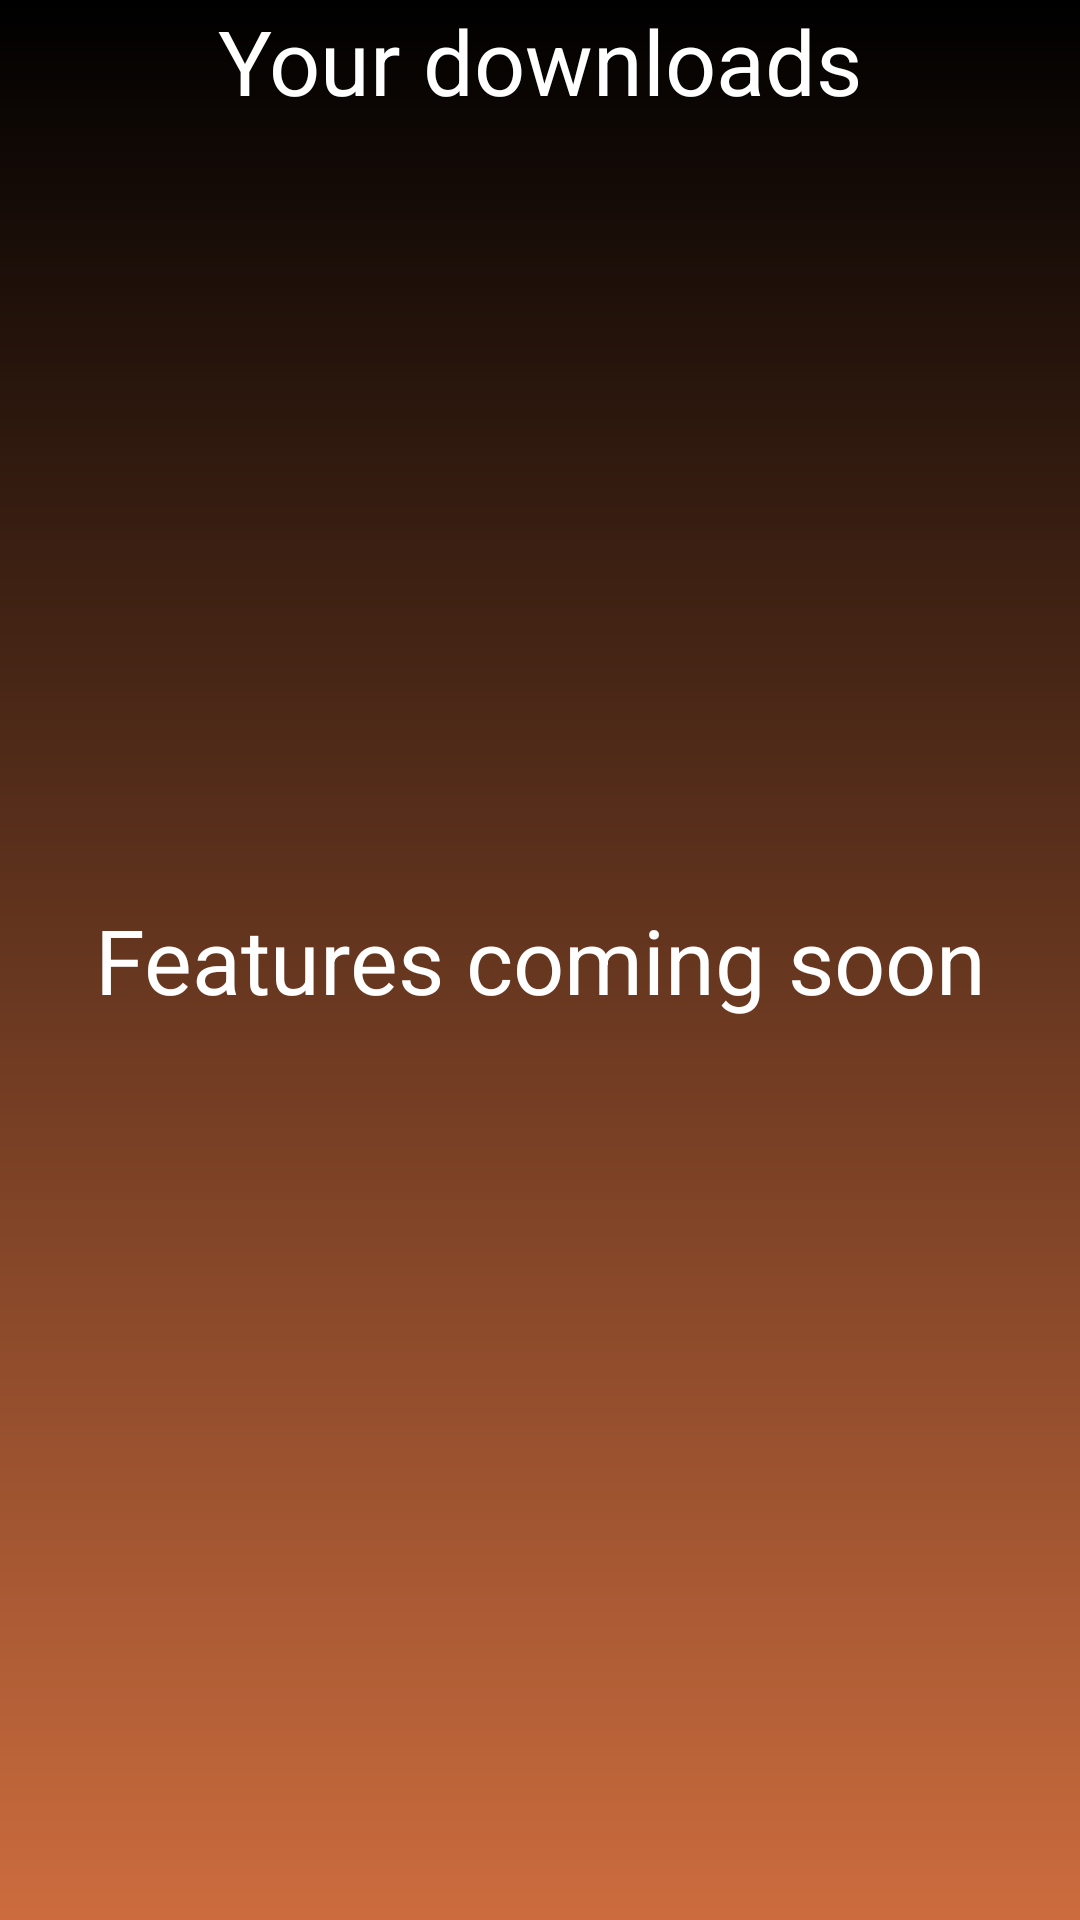

Produce the Android XML layout that renders to this screen, including the resource entries it uses.
<!-- AndroidManifest.xml: application theme Theme.MealMate -->
<!-- res/layout/downloads_layout.xml -->
<?xml version="1.0" encoding="utf-8"?>

<FrameLayout xmlns:android="http://schemas.android.com/apk/res/android"
    xmlns:tools="http://schemas.android.com/tools"
    android:layout_width="match_parent"
    android:layout_height="match_parent"
    android:background="@drawable/splash_background">

    <TextView
        android:id="@+id/downloadsText"
        android:layout_width="match_parent"
        android:layout_height="wrap_content"
        android:gravity="center"
        android:text = "Your downloads"
        android:textColor="@color/white"
        android:textSize="30sp" />

    <TextView
        android:id="@+id/featuresTv"
        android:layout_width="match_parent"
        android:layout_height="wrap_content"
        android:gravity="center"
        android:layout_gravity="center"
        android:text="Features coming soon"
        android:textColor="@color/white"
        android:textSize="30sp" />

</FrameLayout>
<!-- resources referenced by this layout -->
<resources>
  <color name="white">#FFFFFFFF</color>
  <!-- drawable splash_background (drawable) -->
  <?xml version="1.0" encoding="utf-8"?>
  
  <shape xmlns:android="http://schemas.android.com/apk/res/android" android:shape="rectangle">
      <stroke android:dashGap="10dp" android:color="@color/primary_light_color"/>
      <gradient android:startColor="#000000" android:centerColor="#000000" android:endColor="@color/primary_light_color" android:angle="270" android:centerX="0"/>
  </shape>
  <style name="Theme.MealMate" parent="Base.Theme.MealMate" />
  <color name="primary_light_color">#CC6C3E</color>
  <style name="Base.Theme.MealMate" parent="Theme.Material3.Dark.NoActionBar">
          
           <item name="colorPrimary">@color/black</item>
      </style>
  <color name="black">#FF000000</color>
</resources>
